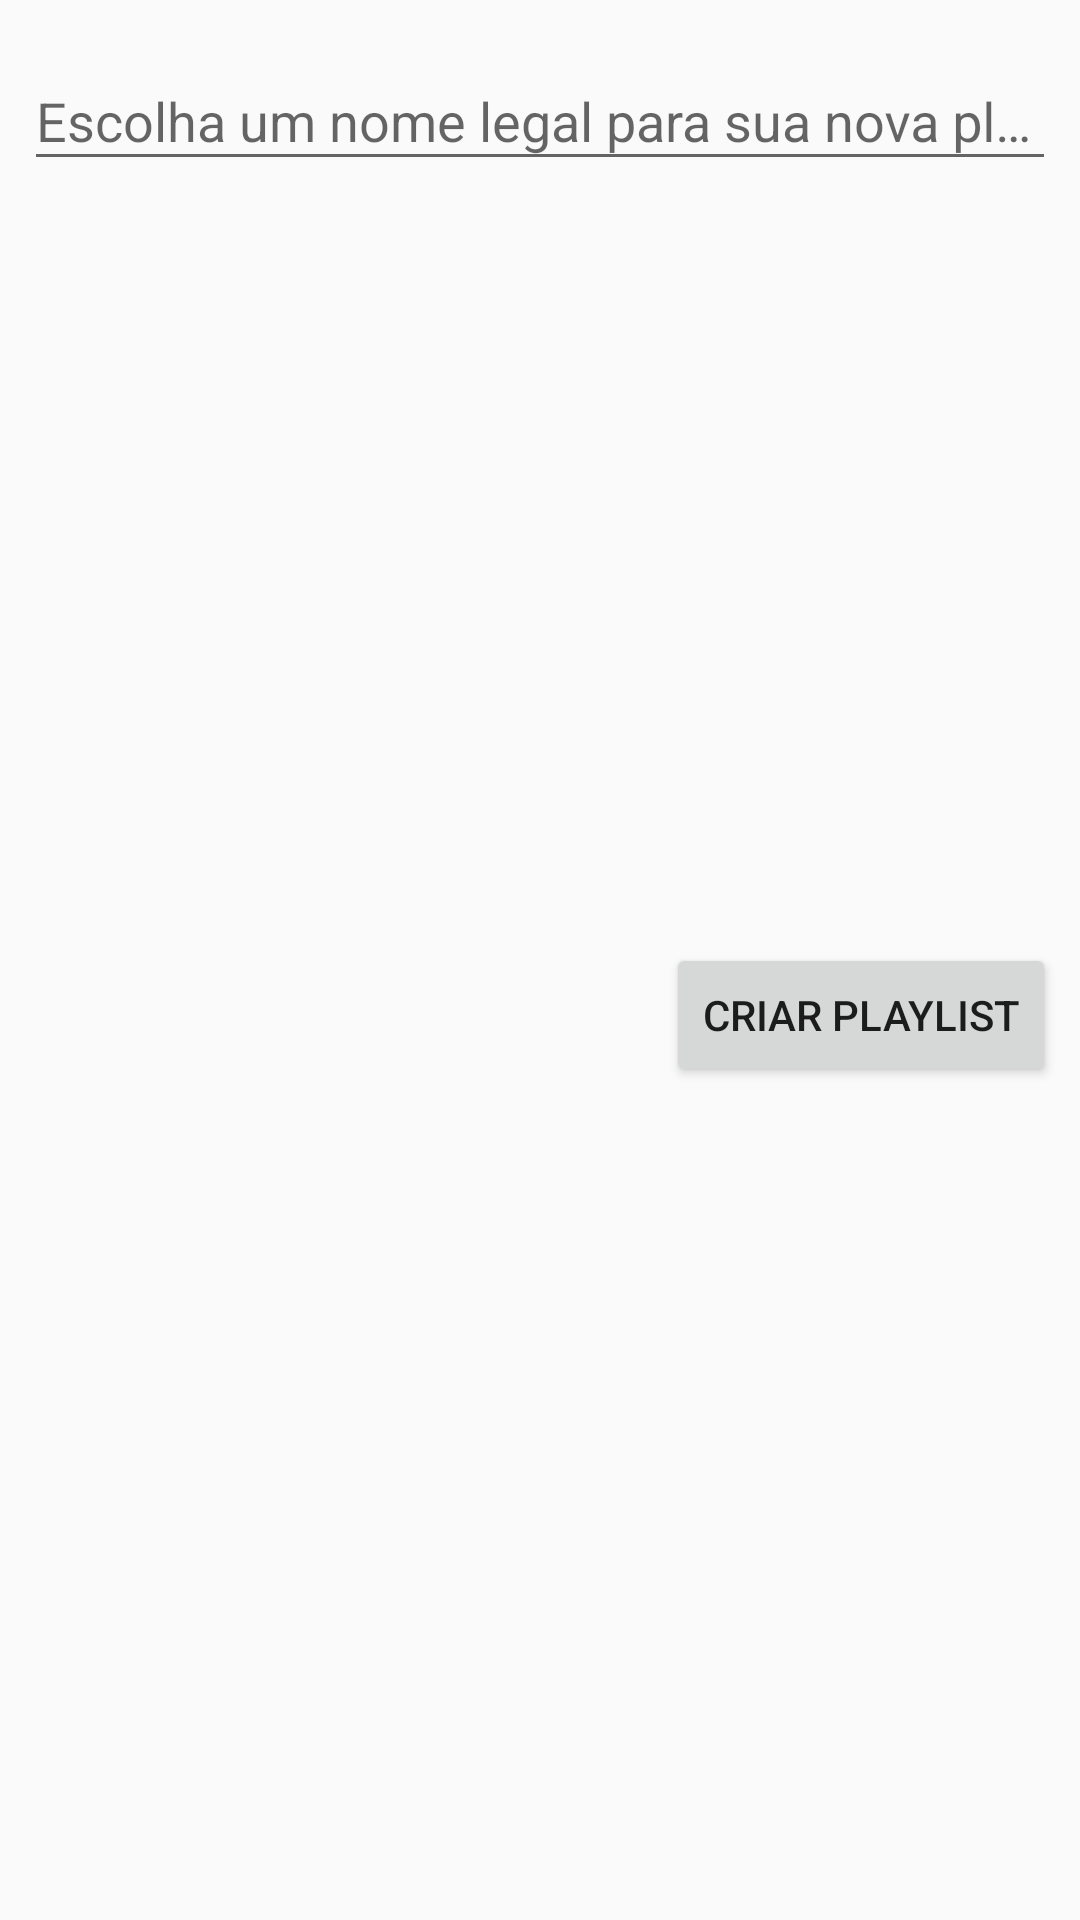

The Android layout XML behind this screen, and the referenced resources:
<!-- AndroidManifest.xml: application theme AppTheme -->
<!-- res/layout/form_nova_playlist.xml -->
<layout xmlns:android="http://schemas.android.com/apk/res/android"
    xmlns:app="http://schemas.android.com/apk/res-auto"
    xmlns:tools="http://schemas.android.com/tools"
    tools:context="br.com.vostre.songlist.view.form.FormNovaPlaylist">

    <data>

        <variable
            name="view"
            type="br.com.vostre.songlist.view.form.FormNovaPlaylist" />

    </data>

    <android.support.constraint.ConstraintLayout
        android:layout_width="match_parent"
        android:layout_height="wrap_content"
        android:minWidth="300dp">

        <Button
            android:id="@+id/btnSalvar"
            android:layout_width="0dp"
            android:layout_height="wrap_content"
            android:layout_marginTop="8dp"
            android:layout_marginEnd="8dp"
            android:layout_marginRight="8dp"
            android:layout_marginBottom="32dp"
            android:onClick="@{view::onClickBtnSalvar}"
            android:text="Criar Playlist"
            app:layout_constraintBottom_toBottomOf="parent"
            app:layout_constraintEnd_toEndOf="parent"
            app:layout_constraintTop_toBottomOf="@+id/textInputLayout" />

        <android.support.design.widget.TextInputLayout
            android:id="@+id/textInputLayout"
            android:layout_width="0dp"
            android:layout_height="wrap_content"
            android:layout_marginStart="8dp"
            android:layout_marginLeft="8dp"
            android:layout_marginTop="8dp"
            android:layout_marginEnd="8dp"
            android:layout_marginRight="8dp"
            app:layout_constraintEnd_toEndOf="parent"
            app:layout_constraintStart_toStartOf="parent"
            app:layout_constraintTop_toTopOf="parent">

            <android.support.design.widget.TextInputEditText
                android:id="@+id/editTextPlaylist"
                android:layout_width="match_parent"
                android:layout_height="wrap_content"
                android:hint="Escolha um nome legal para sua nova playlist!" />

        </android.support.design.widget.TextInputLayout>

    </android.support.constraint.ConstraintLayout>

</layout>
<!-- resources referenced by this layout -->
<resources>
  <style name="AppTheme" parent="Theme.AppCompat.Light.DarkActionBar">
          
          <item name="colorPrimary">@color/colorPrimary</item>
          <item name="colorPrimaryDark">@color/colorPrimaryDark</item>
          <item name="colorAccent">@color/colorAccent</item>
  
      </style>
  <color name="colorPrimary">#008577</color>
  <color name="colorPrimaryDark">#00574B</color>
  <color name="colorAccent">#D81B60</color>
</resources>
